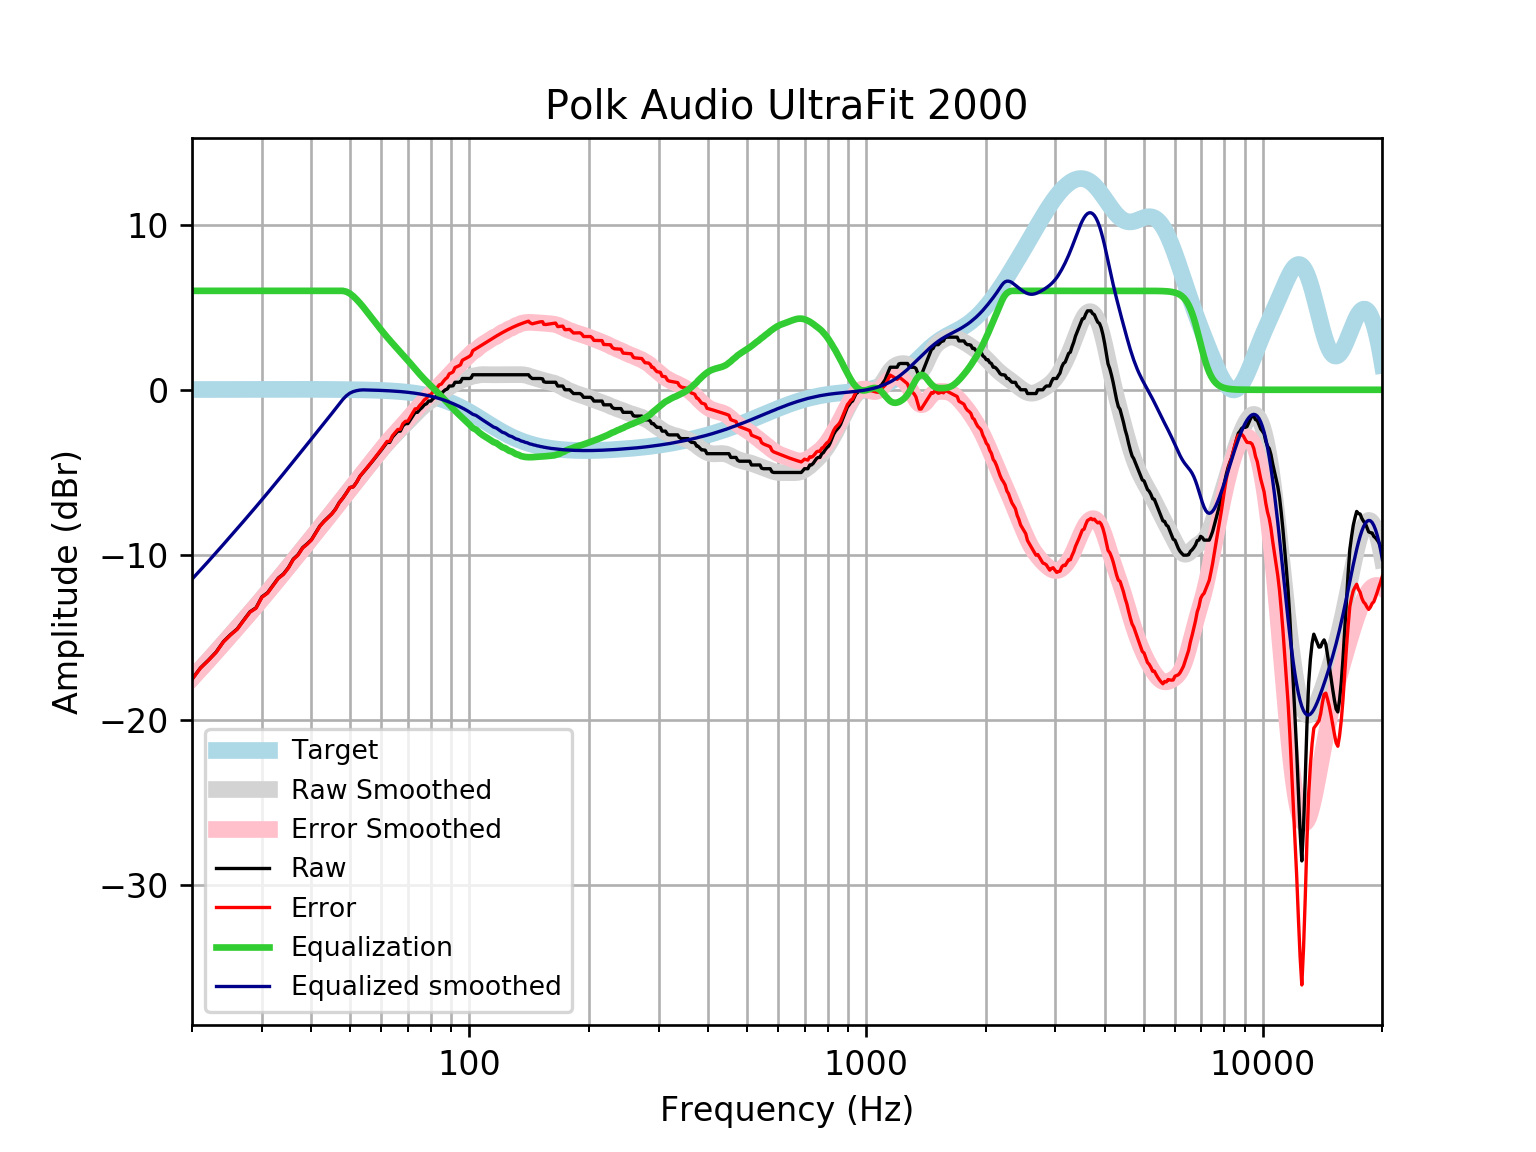

The table this chart was drawn from, first rows:
frequency, raw, error, smoothed, error_smoothed, equalization, equalized_raw, equalized_smoothed, target
20, -17.55, -17.57, -17.49, -17.5, 6, -11.55, -11.49, 0.01648
21, -16.87, -16.88, -16.93, -16.95, 6.0, -10.87, -10.93, 0.01765
22, -16.39, -16.41, -16.4, -16.42, 6.0, -10.39, -10.4, 0.01876
23, -15.91, -15.93, -15.88, -15.9, 6, -9.906, -9.878, 0.01983
24, -15.27, -15.29, -15.37, -15.39, 6, -9.271, -9.374, 0.02084
25, -14.85, -14.87, -14.89, -14.91, 6, -8.851, -8.887, 0.02179
26, -14.5, -14.52, -14.42, -14.44, 6.0, -8.502, -8.417, 0.02269
27, -13.96, -13.99, -13.96, -13.99, 6.0, -7.964, -7.962, 0.02353
28, -13.46, -13.49, -13.52, -13.54, 6.0, -7.462, -7.52, 0.02431
29, -13.22, -13.24, -13.09, -13.12, 6, -7.219, -7.091, 0.02502
30, -12.56, -12.58, -12.67, -12.7, 6, -6.558, -6.672, 0.02566
31, -12.31, -12.33, -12.26, -12.29, 6, -6.308, -6.263, 0.02622
32, -11.85, -11.88, -11.86, -11.89, 6, -5.852, -5.863, 0.02668
33, -11.42, -11.44, -11.47, -11.5, 6, -5.416, -5.471, 0.02704
34, -11.17, -11.2, -11.09, -11.12, 6, -5.168, -5.089, 0.02728
35, -10.78, -10.81, -10.72, -10.74, 6, -4.778, -4.715, 0.0274
36, -10.26, -10.29, -10.35, -10.38, 6, -4.265, -4.35, 0.02739
37, -9.999, -10.03, -9.995, -10.02, 6, -3.999, -3.995, 0.02723
38, -9.573, -9.6, -9.648, -9.675, 6, -3.573, -3.648, 0.02692
39, -9.345, -9.371, -9.31, -9.337, 6.0, -3.345, -3.31, 0.02644
40, -9.086, -9.112, -8.981, -9.007, 6, -3.086, -2.981, 0.02579
41, -8.664, -8.689, -8.66, -8.685, 6, -2.664, -2.66, 0.02496
42, -8.257, -8.281, -8.347, -8.371, 6, -2.257, -2.347, 0.02393
43, -7.977, -8, -8.04, -8.063, 6, -1.977, -2.04, 0.02272
44, -7.749, -7.771, -7.738, -7.76, 6, -1.749, -1.738, 0.0213
45, -7.521, -7.541, -7.442, -7.461, 6.0, -1.521, -1.442, 0.01967
46, -7.23, -7.248, -7.15, -7.168, 6.0, -1.23, -1.15, 0.01783
47, -6.838, -6.853, -6.863, -6.879, 6.0, -0.8376, -0.863, 0.01577
48, -6.565, -6.579, -6.582, -6.596, 6, -0.5653, -0.5821, 0.01347
49, -6.25, -6.261, -6.308, -6.319, 5.947, -0.303, -0.3602, 0.01094
50, -5.926, -5.934, -6.04, -6.048, 5.836, -0.08953, -0.2035, 0.008144
51, -5.881, -5.886, -5.779, -5.784, 5.671, -0.21, -0.1082, 0.00508
52, -5.598, -5.599, -5.524, -5.526, 5.473, -0.125, -0.05174, 0.001724
53, -5.242, -5.24, -5.275, -5.273, 5.257, 0.01447, -0.0183, -0.001946
54, -5.014, -5.008, -5.03, -5.024, 5.024, 0.009933, -0.005905, -0.005958
55, -4.786, -4.776, -4.789, -4.779, 4.779, -0.007458, -0.01029, -0.01034
56, -4.558, -4.543, -4.552, -4.537, 4.537, -0.02112, -0.01508, -0.01514
57, -4.33, -4.31, -4.319, -4.299, 4.299, -0.03147, -0.02033, -0.02038
58, -4.103, -4.076, -4.092, -4.066, 4.066, -0.03676, -0.02607, -0.02611
59, -3.875, -3.842, -3.871, -3.839, 3.839, -0.03612, -0.03234, -0.03238
60, -3.653, -3.614, -3.658, -3.618, 3.618, -0.03505, -0.03921, -0.03925
61, -3.419, -3.372, -3.453, -3.406, 3.406, -0.01263, -0.04672, -0.04675
62, -3.191, -3.136, -3.258, -3.203, 3.203, 0.01169, -0.05494, -0.05496
63, -3.191, -3.127, -3.071, -3.008, 3.008, -0.1834, -0.06392, -0.06393
64, -2.866, -2.792, -2.894, -2.82, 2.82, -0.04552, -0.07372, -0.07373
65, -2.686, -2.601, -2.724, -2.64, 2.64, -0.04569, -0.0844, -0.08441
66, -2.507, -2.411, -2.561, -2.465, 2.465, -0.04261, -0.09604, -0.09603
67, -2.507, -2.398, -2.401, -2.292, 2.292, -0.215, -0.1087, -0.1087
68, -2.181, -2.059, -2.243, -2.121, 2.121, -0.06051, -0.1224, -0.1224
69, -2.051, -1.914, -2.087, -1.95, 1.95, -0.1016, -0.1372, -0.1372
70, -2.051, -1.898, -1.931, -1.778, 1.778, -0.2737, -0.1533, -0.1533
71, -1.823, -1.653, -1.776, -1.605, 1.605, -0.2183, -0.1706, -0.1706
72, -1.588, -1.399, -1.622, -1.433, 1.433, -0.1551, -0.1892, -0.1892
73, -1.368, -1.158, -1.473, -1.264, 1.264, -0.1037, -0.2092, -0.2092
74, -1.368, -1.137, -1.329, -1.099, 1.099, -0.2688, -0.2306, -0.2305
75, -1.197, -0.9439, -1.193, -0.9395, 0.9395, -0.2578, -0.2535, -0.2534
76, -1.077, -0.7988, -1.065, -0.7873, 0.7873, -0.2893, -0.2778, -0.2778
77, -0.9117, -0.608, -0.9459, -0.6422, 0.6422, -0.2695, -0.3037, -0.3037
78, -0.8485, -0.5173, -0.8349, -0.5036, 0.5036, -0.3449, -0.3312, -0.3312
79, -0.6838, -0.3235, -0.7309, -0.3705, 0.3705, -0.3132, -0.3604, -0.3603
... 553 more rows
